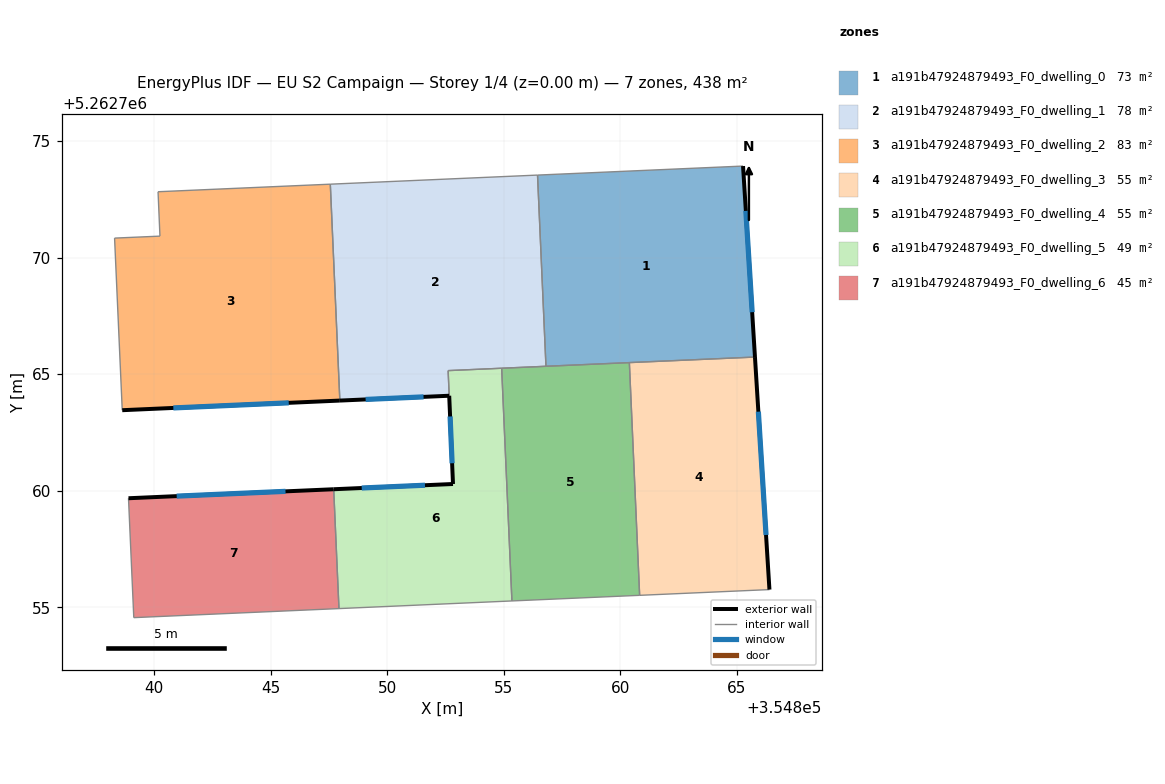
=== STOREY PLAN SPEC (per zone: floor XY polygon, exterior-wall plan segments, windows/doors) ===
zone 1: a191b47924879493_F0_dwelling_0  (73.0 m²)
  floor: (354865.26, 5262773.92) (354865.78, 5262765.73) (354856.81, 5262765.34) (354856.45, 5262773.54)
  exterior wall: (354865.78, 5262765.73) – (354865.26, 5262773.92)  [8.2 m]
    window: (354865.66, 5262767.66) – (354865.38, 5262772.00)  [6.9 m²]
  interior walls: 4
zone 2: a191b47924879493_F0_dwelling_1  (78.1 m²)
  floor: (354856.45, 5262773.54) (354856.81, 5262765.34) (354852.61, 5262765.15) (354852.66, 5262764.07) (354847.98, 5262763.87) (354847.56, 5262773.15)
  exterior wall: (354847.98, 5262763.87) – (354852.66, 5262764.07)  [4.7 m]
    window: (354849.08, 5262763.91) – (354851.56, 5262764.02)  [4.0 m²]
  interior walls: 6
zone 3: a191b47924879493_F0_dwelling_2  (83.1 m²)
  floor: (354847.56, 5262773.15) (354847.97, 5262763.87) (354838.64, 5262763.45) (354838.31, 5262770.83) (354840.26, 5262770.92) (354840.17, 5262772.82)
  exterior wall: (354838.64, 5262763.45) – (354847.97, 5262763.87)  [9.3 m]
    window: (354840.83, 5262763.55) – (354845.78, 5262763.77)  [7.9 m²]
  interior walls: 5
zone 4: a191b47924879493_F0_dwelling_3  (54.8 m²)
  floor: (354865.78, 5262765.73) (354866.40, 5262755.76) (354860.83, 5262755.51) (354860.39, 5262765.49)
  exterior wall: (354866.40, 5262755.76) – (354865.78, 5262765.73)  [10.0 m]
    window: (354866.25, 5262758.10) – (354865.92, 5262763.39)  [8.4 m²]
  interior walls: 3
zone 5: a191b47924879493_F0_dwelling_4  (54.8 m²)
  floor: (354860.39, 5262765.49) (354860.83, 5262755.51) (354855.35, 5262755.27) (354854.91, 5262765.25)
  interior walls: 5
zone 6: a191b47924879493_F0_dwelling_5  (49.2 m²)
  floor: (354854.91, 5262765.25) (354855.35, 5262755.27) (354847.93, 5262754.94) (354847.71, 5262760.06) (354852.82, 5262760.29) (354852.61, 5262765.15)
  exterior wall: (354852.82, 5262760.29) – (354847.71, 5262760.06)  [5.1 m]
    window: (354851.62, 5262760.24) – (354848.91, 5262760.12)  [4.3 m²]
  exterior wall: (354852.66, 5262764.07) – (354852.82, 5262760.29)  [3.8 m]
    window: (354852.70, 5262763.18) – (354852.79, 5262761.18)  [3.2 m²]
  interior walls: 5
zone 7: a191b47924879493_F0_dwelling_6  (45.1 m²)
  floor: (354847.71, 5262760.06) (354847.93, 5262754.94) (354839.13, 5262754.56) (354838.91, 5262759.68)
  exterior wall: (354847.71, 5262760.06) – (354838.91, 5262759.68)  [8.8 m]
    window: (354845.64, 5262759.97) – (354840.97, 5262759.77)  [7.4 m²]
  interior walls: 3

=== DERIVED (storey summary) ===
Building: EU S2 Campaign
Storey: 1 of 4  (floor level z = 0.00 m)
Storey gross floor area: 438.2 m²
Zones on this storey: 7
  - a191b47924879493_F0_dwelling_0: floor 73.0 m²; exterior wall 8.2 m (24.6 m²); 1 window(s) 6.9 m²; WWR 28.1%
  - a191b47924879493_F0_dwelling_1: floor 78.1 m²; exterior wall 4.7 m (14.1 m²); 1 window(s) 4.0 m²; WWR 28.1%
  - a191b47924879493_F0_dwelling_2: floor 83.1 m²; exterior wall 9.3 m (28.0 m²); 1 window(s) 7.9 m²; WWR 28.1%
  - a191b47924879493_F0_dwelling_3: floor 54.8 m²; exterior wall 10.0 m (30.0 m²); 1 window(s) 8.4 m²; WWR 28.1%
  - a191b47924879493_F0_dwelling_4: floor 54.8 m²
  - a191b47924879493_F0_dwelling_5: floor 49.2 m²; exterior wall 8.9 m (26.7 m²); 2 window(s) 7.5 m²; WWR 28.1%
  - a191b47924879493_F0_dwelling_6: floor 45.1 m²; exterior wall 8.8 m (26.4 m²); 1 window(s) 7.4 m²; WWR 28.1%
Zone adjacency (shared interzone walls):
  - a191b47924879493_F0_dwelling_0 ↔ a191b47924879493_F0_dwelling_1
  - a191b47924879493_F0_dwelling_0 ↔ a191b47924879493_F0_dwelling_3
  - a191b47924879493_F0_dwelling_0 ↔ a191b47924879493_F0_dwelling_4
  - a191b47924879493_F0_dwelling_1 ↔ a191b47924879493_F0_dwelling_2
  - a191b47924879493_F0_dwelling_1 ↔ a191b47924879493_F0_dwelling_4
  - a191b47924879493_F0_dwelling_1 ↔ a191b47924879493_F0_dwelling_5
  - a191b47924879493_F0_dwelling_3 ↔ a191b47924879493_F0_dwelling_4
  - a191b47924879493_F0_dwelling_4 ↔ a191b47924879493_F0_dwelling_5
  - a191b47924879493_F0_dwelling_5 ↔ a191b47924879493_F0_dwelling_6